Run: headless pygame with SDL's dummy video driver; simulated clock (each Clock.tick advances the game by its frame time, no real sleeping); random seed 0; keys injected as events and as key.get_pressed() state; mouse plan: one left click at the window centre at the start of phase 2, then a move to the lower-right quarter at the start of phase 3.
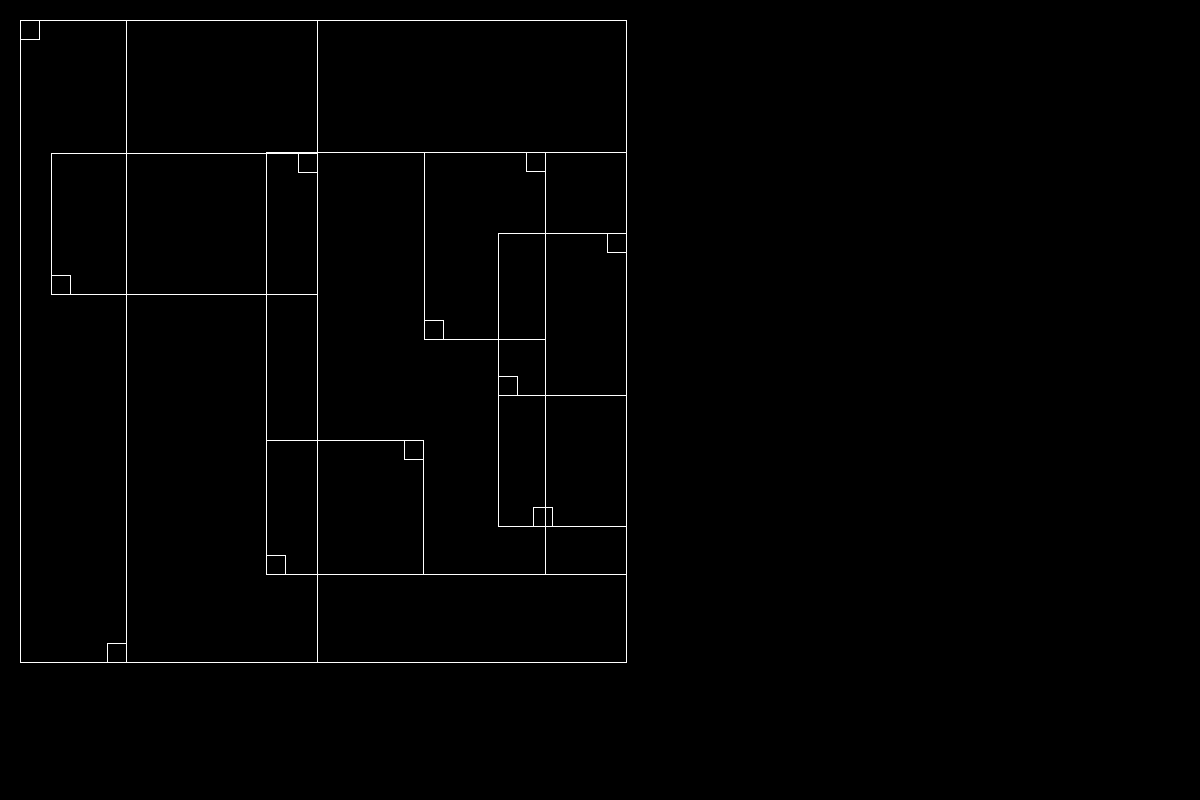
Frame 1 of 4 · flips 1–60 · no input
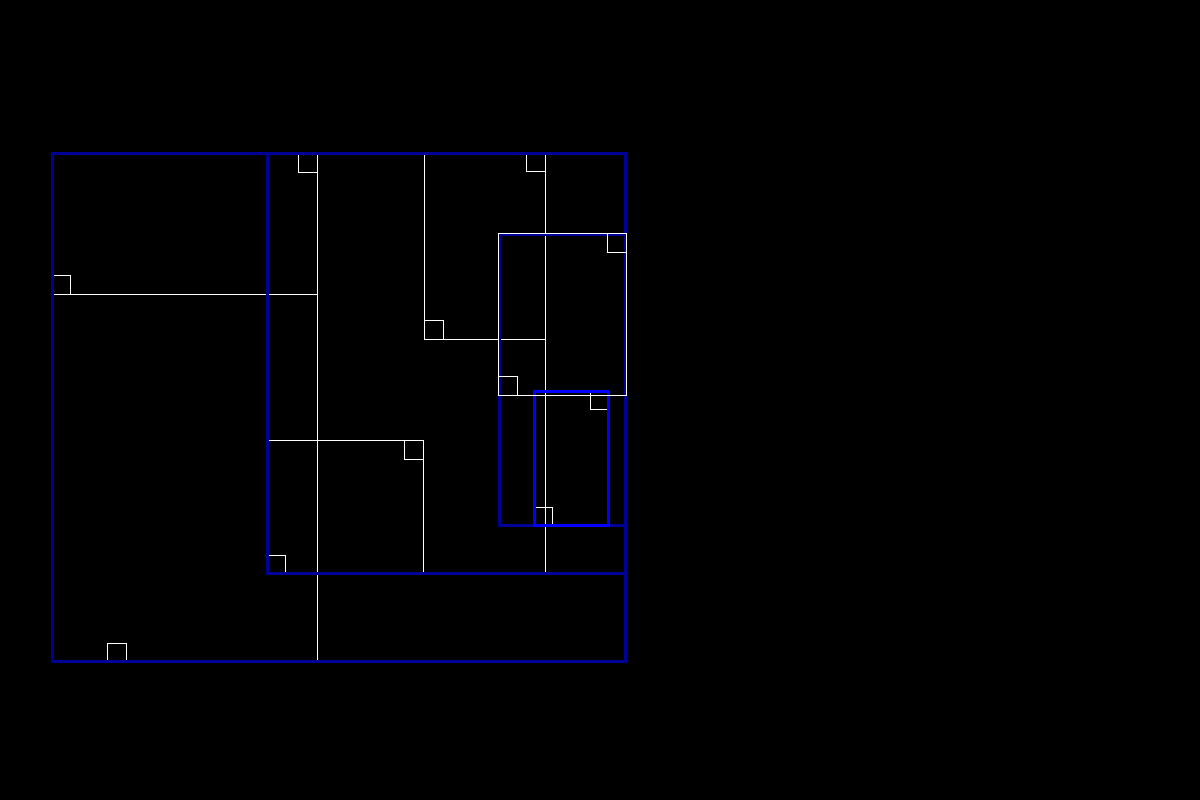
Frame 2 of 4 · flips 61–180 · clicked the window centre · tapped SPACE, RETURN · held RIGHT (→), D
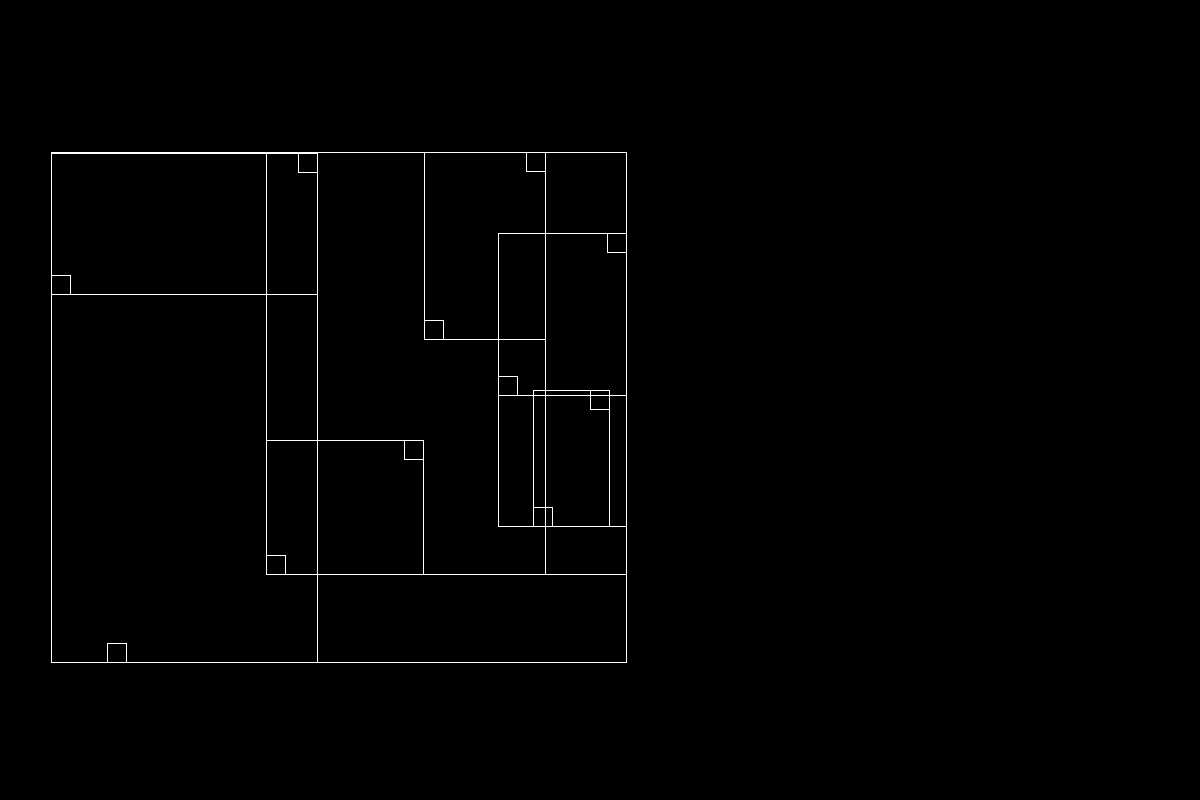
Frame 3 of 4 · flips 181–300 · moved the mouse to the lower-right quarter · held DOWN (↓), S
Frame 4 of 4 · flips 301–420 · held LEFT (←), A, UP (↑), W · screen unchanged from frame 3, image omitted

The pygame program that drew these frames:

from typing import List
class AABB:
    def __init__(self,p1,p2) -> None:
        self.rect = [[min(p1[0],p2[0]),min(p1[1],p2[1])],[max(p1[0],p2[0]),max(p1[1],p2[1])]]
        
    def collides(self,AB):
        # Long collision checks,
        # but simple logic:
        # If self.min_x > AB.max_x: return false
        # Continue this for each side.
        return AB.rect[0][0]<=self.rect[1][0] and AB.rect[1][0]>=self.rect[0][0] and AB.rect[0][1]<=self.rect[1][1] and AB.rect[1][1]>=self.rect[0][1]
    def fixRect(self):
        # Recalculates the rect to make sure the points are the minimum and maximum.
        self.rect = [[min(self.rect[0][0],self.rect[1][0]),min(self.rect[0][1],self.rect[1][1])],[max(self.rect[0][0],self.rect[1][0]),max(self.rect[0][1],self.rect[1][1])]] 
        return self
    def expand(self,AB):
        self.fixRect()
        AB.fixRect()
        
        # Expands this object to fit AB, same equation as the init.
        self.rect = [[min(self.rect[0][0],AB.rect[0][0]),
                        min(self.rect[0][1],AB.rect[0][1])],
                        [max(self.rect[1][0],AB.rect[1][0]),
                         max(self.rect[1][1],AB.rect[1][1])]]
        
        return self
    def expandCopy(self,AB):
        # Copies this object, and expands it.
        return AABB(self.rect[0],self.rect[1]).expand(AB)
    def perimeter(self):
        return (self.rect[1][0]-self.rect[0][0])*2+(self.rect[1][1]-self.rect[0][1])*2
    def contains(self,AB):
        return AB.rect[0][0]>=self.rect[0][0] and AB.rect[0][1]>=self.rect[0][1] and AB.rect[1][0]<=self.rect[1][0] and AB.rect[1][1]<=self.rect[1][1]
    def draw(self,screen):
        if tree.getCollisions(self) and isinstance(self,AABBLeaf):
            pygame.draw.rect(screen,(255,0,0),[self.rect[0][0],self.rect[0][1],self.rect[1][0]-self.rect[0][0],self.rect[1][1]-self.rect[0][1]],1)
        else:
            pygame.draw.rect(screen,(255,255,255),[self.rect[0][0],self.rect[0][1],self.rect[1][0]-self.rect[0][0],self.rect[1][1]-self.rect[0][1]],1)
    def expandBy(self,val:int):
        self.fixRect() 
        self.rect = [[self.rect[0][0]-val,self.rect[0][1]-val],[self.rect[1][0]+val,self.rect[1][1]+val]]
        return self

class AABBBranch(AABB):
    def __init__(self,upper,left:AABB,right:AABB) -> None:
        self.upper = upper
        if left:left.upper = self
        self.left = left
        if right: right.upper = self
        self.right = right
        if self.left!=None:
            super().__init__(self.left.rect[0],self.left.rect[1])
            if self.right!=None:
                self.expand(right)
        elif self.right!=None:
            super().__init__(self.right.rect[0],self.right.rect[1])
        else:
            super().__init__([0,0],[0,0])
        
            
    def setLeft(self,left:AABB):
        left.upper = self
        self.left = left

        if self.right==None:
            self.rect = self.left.rect.copy()
        else:
            self.right.upper = self
            self.rect = self.right.rect.copy()
            self.expand(left)
            

    def setRight(self,right:AABB):
        right.upper = self
        self.right = right
        if self.left==None:
            self.rect = self.right.rect.copy()
        else:
            self.left.upper = self
            self.rect = self.left.rect.copy()
            self.expand(right)

    def add(self,AB:AABB,obj):
        self.expand(AB)
        if self.left == None:
            self.setLeft(AABBLeaf(self,AB,obj))
        elif self.right == None:
            self.setRight(AABBLeaf(self,AB,obj))
        else:
            p1 = self.left.expandCopy(AB).perimeter()
            p2 = self.right.expandCopy(AB).perimeter()
            if p1 <= p2:
                if isinstance(self.left,AABBLeaf):
                    self.setLeft(AABBBranch(self,self.left,AABBLeaf(self,AB,obj)))
                else:
                    self.left.add(AB,obj)
            else:
                if isinstance(self.right,AABBLeaf):
                    self.setRight(AABBBranch(self,self.right,AABBLeaf(self,AB,obj)))
                else:
                    self.right.add(AB,obj)
    
    def remove(self,obj,upper):
        if self.left: self.left.remove(obj,self)
        if self.right: self.right.remove(obj,self)
        

    def recalcDown(self,upper):
        if isinstance(self.left,AABBBranch): self.left.recalcDown(self)
        if isinstance(self.right,AABBBranch): self.right.recalcDown(self)
        if not self.left:
            if self.right:
                left = self.right
                self.right = None
                self.setLeft(left)
            else:
                if upper.left==self: upper.left = None
                if upper.right==self: upper.right = None
        else:
            self.setLeft(self.left)

    def recalcUp(self):
        self.recalc()
        if not isinstance(self,AABBTree):
            self.upper.recalcUp()
    
    def recalc(self):
        if not self.left:
            if self.right:
                left = self.right
                self.right = None
                self.setLeft(left)
            else:
                if self.upper.left==self: self.upper.left = None
                if self.upper.right==self: self.upper.right = None
        else:
            self.setLeft(self.left)
        if self.left and not self.right:
            if self.upper.left==self: self.upper.setLeft(self.left)
            if self.upper.right==self: self.upper.setRight(self.left)
            return

    def draw(self,screen):
        super().draw(screen)
        mx,my = pygame.mouse.get_pos()
        if self.contains(AABB([mx,my],[mx,my])) and not isinstance(self,AABBTree):
            pygame.draw.rect(screen,(0,0,150),[self.upper.rect[0][0],
                                               self.upper.rect[0][1],
                                               self.upper.rect[1][0]-self.upper.rect[0][0],
                                               self.upper.rect[1][1]-self.upper.rect[0][1],],3)
        self.left.draw(screen)
        if self.right:self.right.draw(screen)

class AABBLeaf(AABB):
    def __init__(self,upper,AB:AABB,obj) -> None:
        super().__init__(AB.rect[0],AB.rect[1])
        self.obj = obj
        self.upper = upper
    def remove(self,obj,upper):
        if self.obj==obj:
            if upper.left==self: upper.left = None
            if upper.right==self: upper.right = None
            upper.recalcUp()
            #
    def draw(self, screen):
        super().draw(screen)
        mx,my = pygame.mouse.get_pos()
        if self.contains(AABB([mx,my],[mx,my])):
            pygame.draw.rect(screen,(0,0,255),[self.upper.rect[0][0],
                                               self.upper.rect[0][1],
                                               self.upper.rect[1][0]-self.upper.rect[0][0],
                                               self.upper.rect[1][1]-self.upper.rect[0][1],],3)
    

class AABBTree(AABBBranch):
    def __init__(self) -> None:
        super().__init__(None,None,None)
        
    
    def getCollisions(self, AB):
        colls = [self] # Current objects to check for collisions... kinda
        collisions = []
        while len(colls)>0: # Simpler len(colls)>0
            c = colls.pop(0)
            if c==AB:continue
            if c==None:continue
            if c.collides(AB):
                if isinstance(c,AABBBranch):
                    colls.append(c.left)
                    if c.right:colls.append(c.right)
                else:
                    collisions.append(c)
        return collisions
    
    def update(self,AB,obj):
        self.remove(obj)
        #self.recalcDown()
        self.add(AB,obj)
    def recalcDown(self):
        return super().recalcDown(self)
    def recalc(self):
        if not self.left:
            if self.right:
                left = self.right
                self.right = None
                self.setLeft(left)
        else:
            if self.right:
                self.setLeft(self.left)
    def remove(self, obj):
        return super().remove(obj,self)
    
        
   
    
    
    
if __name__ == "__main__":
    # Some pygame testing code. Used to make sure the system works
    import pygame
    import random
    tree = AABBTree()
    AB = AABB([20,20],[40,40])
    tree.add(AB,"mouse")
    for x in range(10):
        mx,my = (random.randint(20,700),random.randint(20,700))
        AB = AABB([mx-10,my-10],[mx+10,my+10])
        tree.add(AB,"mo")
    clock = pygame.time.Clock()

    screen = pygame.display.set_mode((1200,800))
    run = True
    down = False
    while run:
        screen.fill((0,0,0))
        for e in pygame.event.get():
            if e.type==pygame.QUIT:
                run=False
        mx,my = pygame.mouse.get_pos()
        AB = AABB([mx-10,my-10],[mx+10,my+10])
        if pygame.mouse.get_pressed()[0]:
            tree.update(AB,"mouse")
        
            
    
        tree.draw(screen)
        pygame.display.update()
        clock.tick(60)
